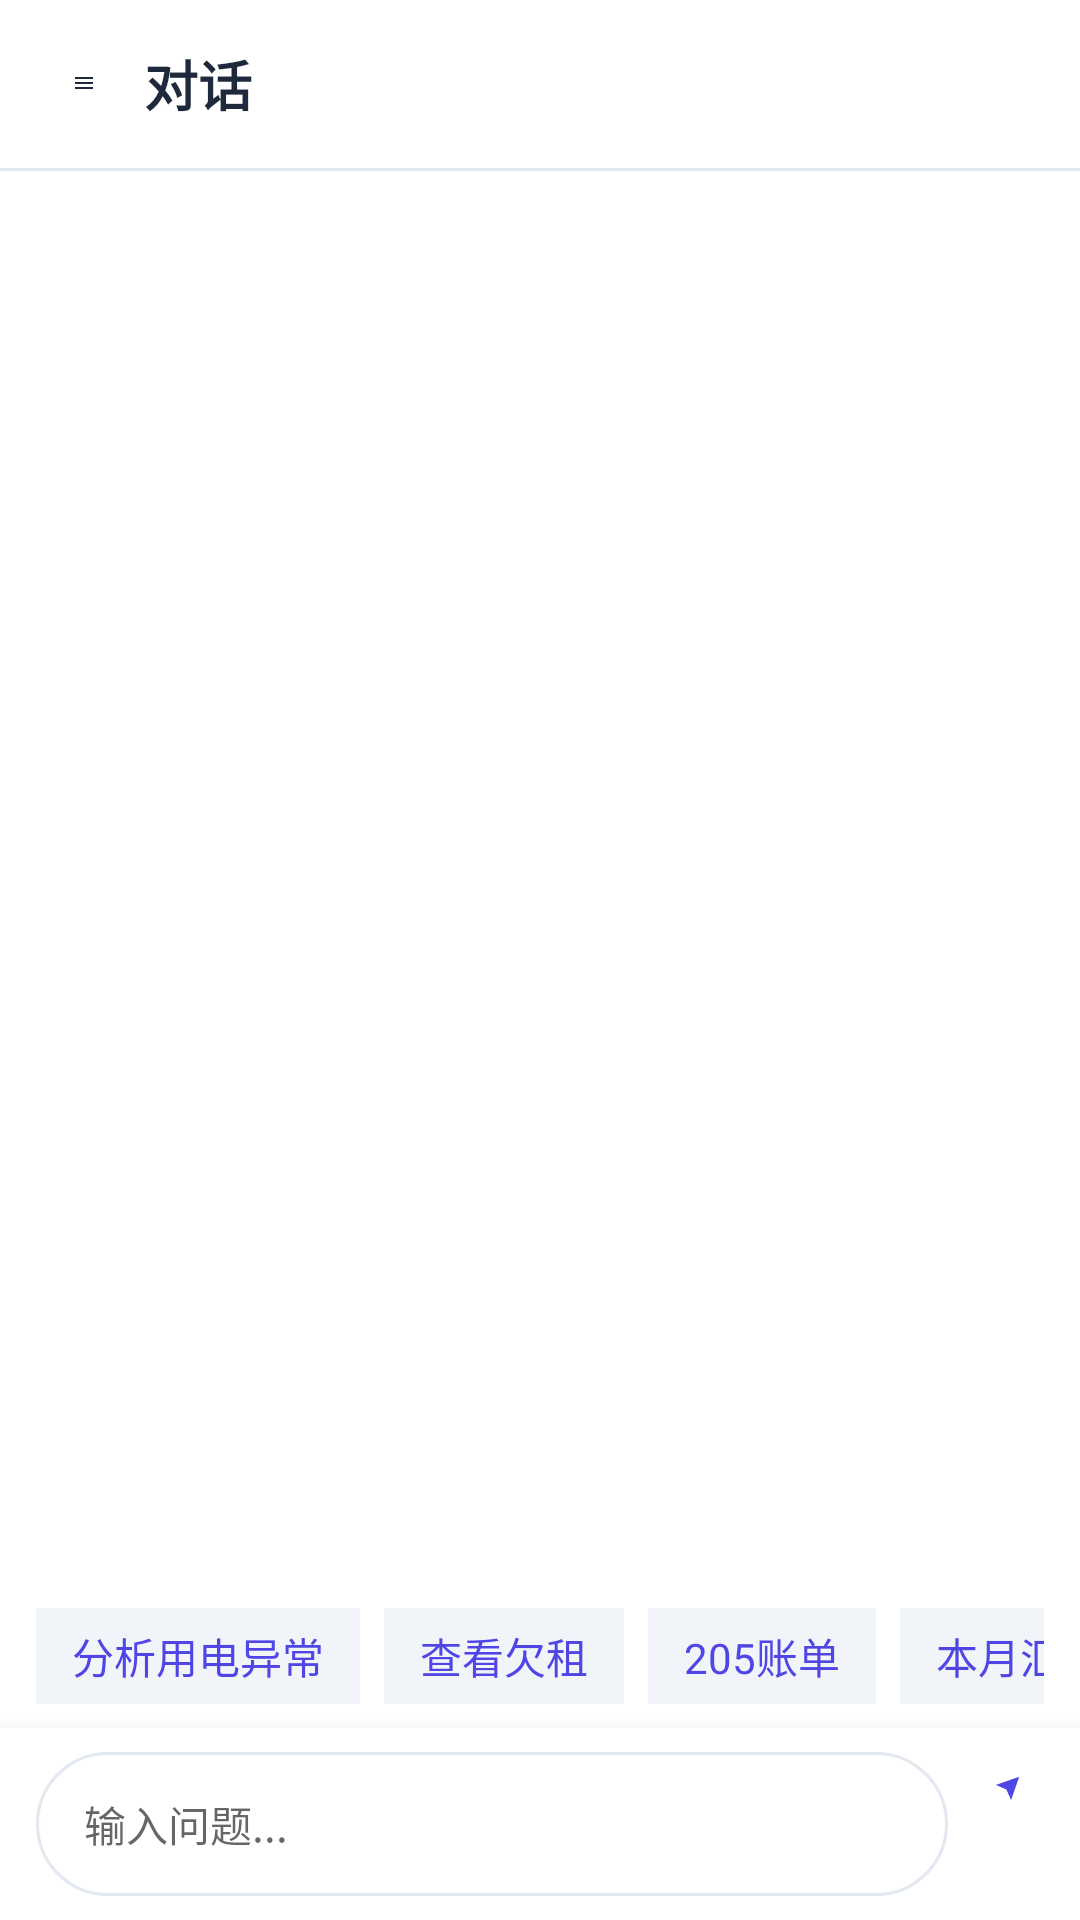

Write the Android layout XML for this screen, with the resource values it uses.
<!-- AndroidManifest.xml: activity theme Theme.AppCompat.Light.NoActionBar -->
<!-- res/layout/activity_chat.xml -->
<?xml version="1.0" encoding="utf-8"?>
<androidx.drawerlayout.widget.DrawerLayout
    xmlns:android="http://schemas.android.com/apk/res/android"
    xmlns:app="http://schemas.android.com/apk/res-auto"
    android:id="@+id/drawer_layout"
    android:layout_width="match_parent"
    android:layout_height="match_parent"
    android:fitsSystemWindows="true"
    android:background="@color/bg">

    
    <LinearLayout
        android:layout_width="match_parent"
        android:layout_height="match_parent"
        android:orientation="vertical">

        
        <androidx.appcompat.widget.Toolbar
            android:layout_width="match_parent"
            android:layout_height="?attr/actionBarSize"
            android:background="@color/surface"
            android:elevation="0dp">

            <LinearLayout
                android:layout_width="match_parent"
                android:layout_height="wrap_content"
                android:orientation="horizontal"
                android:gravity="center_vertical">

                <ImageView
                    android:id="@+id/btn_menu"
                    android:layout_width="24dp"
                    android:layout_height="24dp"
                    android:src="@drawable/ic_menu_white"
                    android:tint="@color/text_primary"
                    android:background="?attr/selectableItemBackground"
                    android:padding="8dp"
                    android:layout_marginEnd="8dp" />

                <TextView
                    android:id="@+id/tv_session_title"
                    android:layout_width="0dp"
                    android:layout_height="wrap_content"
                    android:layout_weight="1"
                    android:text="对话"
                    android:textSize="18sp"
                    android:textStyle="bold"
                    android:textColor="@color/text_primary"
                    android:ellipsize="end"
                    android:maxLines="1" />

                <ImageView
                    android:id="@+id/btn_new_session"
                    android:layout_width="24dp"
                    android:layout_height="24dp"
                    android:src="@drawable/ic_add_white"
                    android:tint="@color/primary"
                    android:background="?attr/selectableItemBackground"
                    android:padding="8dp" />

            </LinearLayout>
        </androidx.appcompat.widget.Toolbar>

        
        <View
            android:layout_width="match_parent"
            android:layout_height="1dp"
            android:background="@color/divider" />

        
        <androidx.recyclerview.widget.RecyclerView
            android:id="@+id/rv_messages"
            android:layout_width="match_parent"
            android:layout_height="0dp"
            android:layout_weight="1"
            android:paddingStart="12dp"
            android:paddingEnd="12dp"
            android:paddingTop="8dp"
            android:clipToPadding="false"
            android:background="@color/surface" />

        
        <HorizontalScrollView
            android:layout_width="match_parent"
            android:layout_height="wrap_content"
            android:paddingHorizontal="12dp"
            android:paddingVertical="8dp"
            android:scrollbars="none"
            android:background="@color/surface">

            <LinearLayout
                android:layout_width="wrap_content"
                android:layout_height="wrap_content"
                android:orientation="horizontal">

                <TextView
                    android:id="@+id/chip_1"
                    android:layout_width="wrap_content"
                    android:layout_height="32dp"
                    android:paddingHorizontal="12dp"
                    android:gravity="center"
                    android:text="分析用电异常"
                    android:textSize="14sp"
                    android:textColor="@color/primary"
                    android:background="#F1F5F9"
                    android:radius="16dp"
                    android:layout_marginEnd="8dp" />

                <TextView
                    android:id="@+id/chip_2"
                    android:layout_width="wrap_content"
                    android:layout_height="32dp"
                    android:paddingHorizontal="12dp"
                    android:gravity="center"
                    android:text="查看欠租"
                    android:textSize="14sp"
                    android:textColor="@color/primary"
                    android:background="#F1F5F9"
                    android:radius="16dp"
                    android:layout_marginEnd="8dp" />

                <TextView
                    android:id="@+id/chip_3"
                    android:layout_width="wrap_content"
                    android:layout_height="32dp"
                    android:paddingHorizontal="12dp"
                    android:gravity="center"
                    android:text="205账单"
                    android:textSize="14sp"
                    android:textColor="@color/primary"
                    android:background="#F1F5F9"
                    android:radius="16dp"
                    android:layout_marginEnd="8dp" />

                <TextView
                    android:id="@+id/chip_4"
                    android:layout_width="wrap_content"
                    android:layout_height="32dp"
                    android:paddingHorizontal="12dp"
                    android:gravity="center"
                    android:text="本月汇总"
                    android:textSize="14sp"
                    android:textColor="@color/primary"
                    android:background="#F1F5F9"
                    android:radius="16dp" />

            </LinearLayout>
        </HorizontalScrollView>

        
        <LinearLayout
            android:layout_width="match_parent"
            android:layout_height="wrap_content"
            android:orientation="horizontal"
            android:paddingHorizontal="12dp"
            android:paddingVertical="8dp"
            android:background="@color/surface"
            android:elevation="8dp">

            <EditText
                android:id="@+id/et_message"
                android:layout_width="0dp"
                android:layout_height="48dp"
                android:layout_weight="1"
                android:hint="输入问题..."
                android:background="@drawable/bg_input"
                android:paddingHorizontal="16dp"
                android:radius="24dp"
                android:textSize="14sp"
                android:inputType="textMultiLine"
                android:maxLines="4" />

            <ImageView
                android:id="@+id/btn_send"
                android:layout_width="24dp"
                android:layout_height="24dp"
                android:src="@drawable/ic_send"
                android:tint="@color/primary"
                android:background="?attr/selectableItemBackground"
                android:padding="8dp"
                android:layout_marginStart="8dp" />

        </LinearLayout>

    </LinearLayout>

    
    <LinearLayout
        android:id="@+id/sidebar"
        android:layout_width="280dp"
        android:layout_height="match_parent"
        android:layout_gravity="start"
        android:orientation="vertical"
        android:background="@color/surface"
        android:elevation="8dp"
        android:fitsSystemWindows="true">

        
        <LinearLayout
            android:layout_width="match_parent"
            android:layout_height="wrap_content"
            android:orientation="vertical"
            android:padding="16dp"
            android:background="@color/surface">

            <TextView
                android:layout_width="wrap_content"
                android:layout_height="wrap_content"
                android:text="对话"
                android:textSize="20sp"
                android:textStyle="bold"
                android:textColor="@color/text_primary" />

            <TextView
                android:id="@+id/tv_sessions_count"
                android:layout_width="wrap_content"
                android:layout_height="wrap_content"
                android:text="0 个对话"
                android:textSize="14sp"
                android:textColor="@color/text_secondary"
                android:layout_marginTop="2dp" />

        </LinearLayout>

        
        <View
            android:layout_width="match_parent"
            android:layout_height="1dp"
            android:background="@color/divider" />

        
        <androidx.recyclerview.widget.RecyclerView
            android:id="@+id/rv_sessions"
            android:layout_width="match_parent"
            android:layout_height="0dp"
            android:layout_weight="1"
            android:padding="8dp" />

    </LinearLayout>

</androidx.drawerlayout.widget.DrawerLayout>
<!-- resources referenced by this layout -->
<resources>
  <color name="bg">#F8FAFC</color>
  <color name="divider">#E2E8F0</color>
  <color name="primary">#4F46E5</color>
  <color name="surface">#FFFFFF</color>
  <color name="text_primary">#1E293B</color>
  <color name="text_secondary">#64748B</color>
  <!-- drawable bg_input (drawable) -->
  <?xml version="1.0" encoding="utf-8"?>
  <shape xmlns:android="http://schemas.android.com/apk/res/android">
      <solid android:color="@color/surface" />
      <stroke android:width="1dp" android:color="@color/divider" />
      <corners android:radius="24dp" />
  </shape>
  <!-- drawable ic_menu_white (drawable) -->
  <vector xmlns:android="http://schemas.android.com/apk/res/android"
      android:width="24dp"
      android:height="24dp"
      android:viewportWidth="24"
      android:viewportHeight="24">
      <path
          android:fillColor="#1E293B"
          android:pathData="M3,18h18v-2H3v2zm0,-5h18v-2H3v2zm0,-7v2h18V6H3z"/>
  </vector>
  <!-- drawable ic_send (drawable) -->
  <vector xmlns:android="http://schemas.android.com/apk/res/android"
      android:width="24dp"
      android:height="24dp"
      android:viewportWidth="24"
      android:viewportHeight="24">
      <path
          android:fillColor="#000000"
          android:pathData="M22,2L11,13M22,2l-7,20-4,-9 -9,-4 20,-7z"
          android:strokeWidth="1.5"
          android:strokeColor="#000000"
          android:fillType="evenOdd"/>
  </vector>
</resources>
